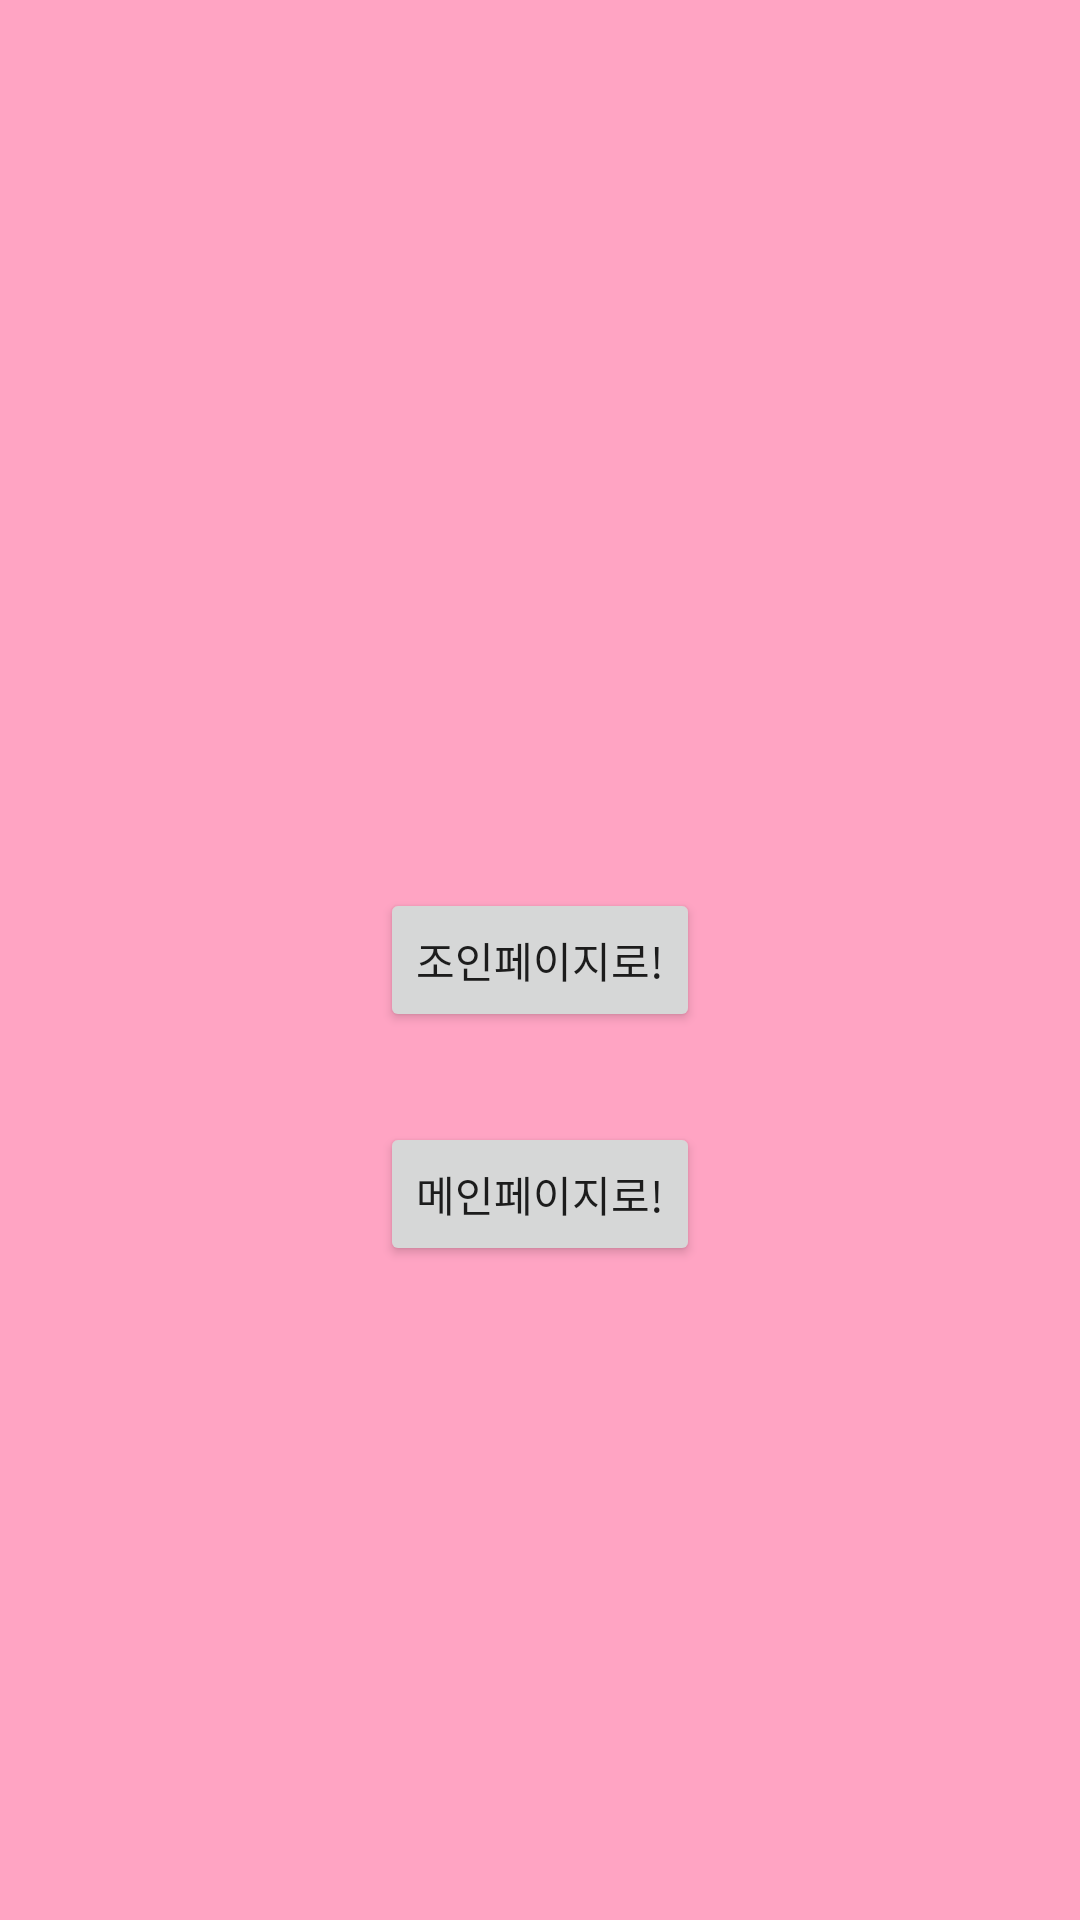

The Android layout XML behind this screen, and the referenced resources:
<!-- AndroidManifest.xml: application theme Theme.Journel0122 -->
<!-- res/layout/fragment_login.xml -->
<?xml version="1.0" encoding="utf-8"?>
<layout xmlns:android="http://schemas.android.com/apk/res/android"
    xmlns:app="http://schemas.android.com/apk/res-auto"
    xmlns:tools="http://schemas.android.com/tools">

<androidx.constraintlayout.widget.ConstraintLayout
    android:layout_width="match_parent"
    android:layout_height="match_parent"
    android:background="#79FF4081"
    tools:context=".Auth.LoginFrag">

    <Button
        android:id="@+id/btnNavToJoinFragment"
        android:layout_width="wrap_content"
        android:layout_height="wrap_content"
        android:text="조인페이지로!"
        app:layout_constraintBottom_toBottomOf="parent"
        app:layout_constraintEnd_toEndOf="parent"
        app:layout_constraintStart_toStartOf="parent"
        app:layout_constraintTop_toTopOf="parent" />
    <Button
        android:id="@+id/btnNavToMainActivity"
        android:layout_width="wrap_content"
        android:layout_height="wrap_content"
        android:text="메인페이지로!"
        android:layout_marginTop="30dp"
        app:layout_constraintEnd_toEndOf="parent"
        app:layout_constraintStart_toStartOf="parent"
        app:layout_constraintTop_toBottomOf="@id/btnNavToJoinFragment" />



</androidx.constraintlayout.widget.ConstraintLayout>
</layout>
<!-- resources referenced by this layout -->
<resources>
  <style name="Theme.Journel0122" parent="Theme.MaterialComponents.DayNight.NoActionBar">
          
          <item name="colorPrimary">#8B7C4DFF</item>
          <item name="colorPrimaryVariant">@color/purple_700</item>
          <item name="colorOnPrimary">@color/white</item>
          
          <item name="colorSecondary">@color/teal_200</item>
          <item name="colorSecondaryVariant">@color/teal_700</item>
          <item name="colorOnSecondary">@color/black</item>
          
          <item name="android:statusBarColor" tools:targetApi="l">?attr/colorPrimaryVariant</item>
          
      </style>
  <!-- not gathered from this repository: default colours our renderer supplied (Android Studio template values) -->
  <color name="purple_700">#FF3700B3</color>
  <color name="teal_200">#FF03DAC5</color>
  <color name="teal_700">#FF018786</color>
  <color name="black">#FF000000</color>
  <color name="white">#FFFFFFFF</color>
</resources>
